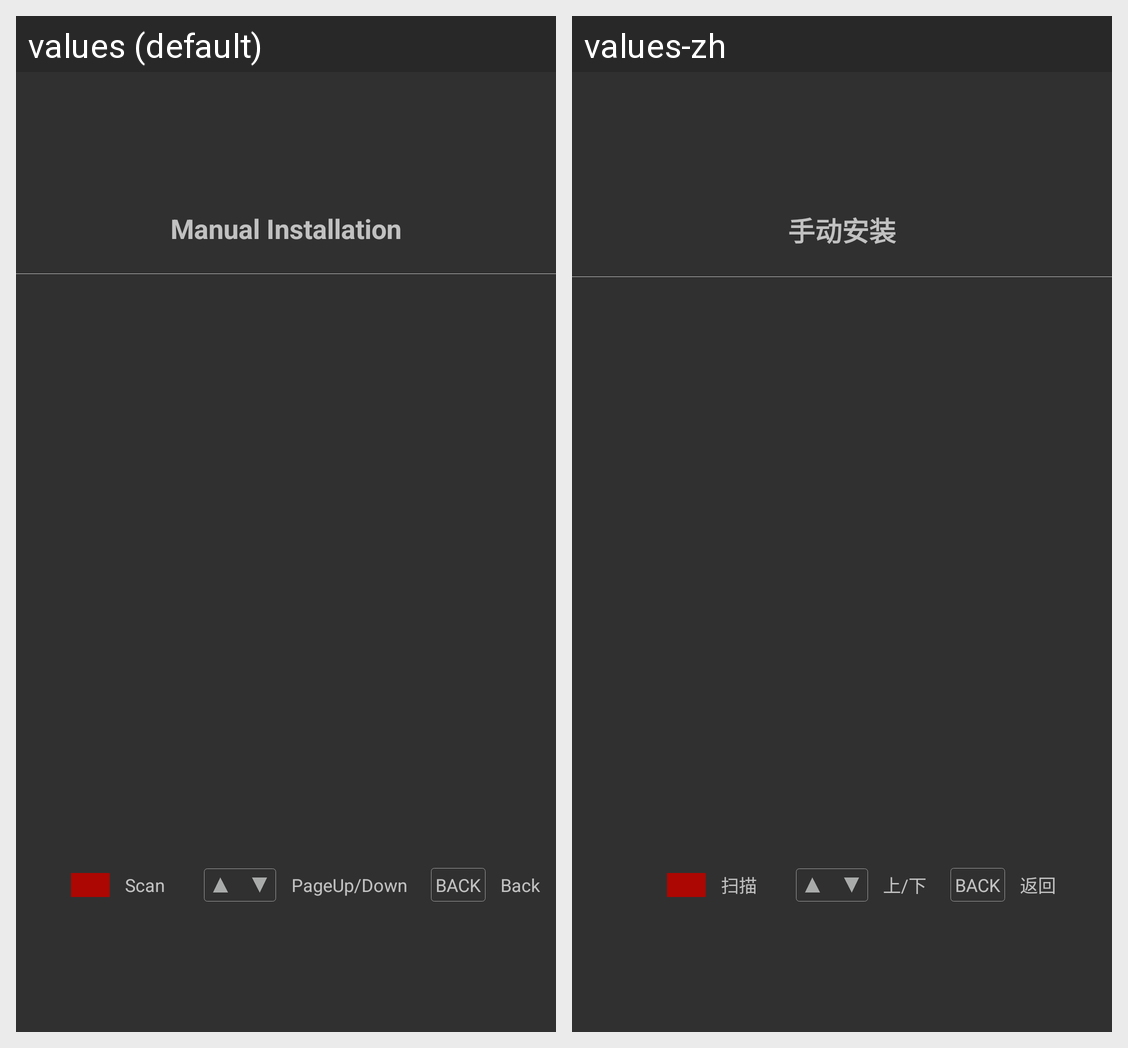

Strings drawn on this Android screen and how each of the app's shown locales translates them:
Android screen res/layout/activity_t2_manual_search.xml rendered under 2 locales, left to right: values (default), values-zh. Device: Nexus 5 (rendered at 1080×1920; each locale shown at half size, 540×960, under a caption strip naming it); theme Theme.AppCompat.NoActionBar.
Strings drawn on this screen, with the default value and each locale's value (text and hints the layout hard-codes, and strings that could not be matched under every locale, appear in the picture but are not listed):

manual_installation
  values: Manual Installation
  values-zh: 手动安装

scan
  values: Scan
  values-zh: 扫描

up_down
  values: PageUp/Down
  values-zh: 上/下

menu
  values: BACK
  values-zh: BACK

back
  values: Back
  values-zh: 返回
